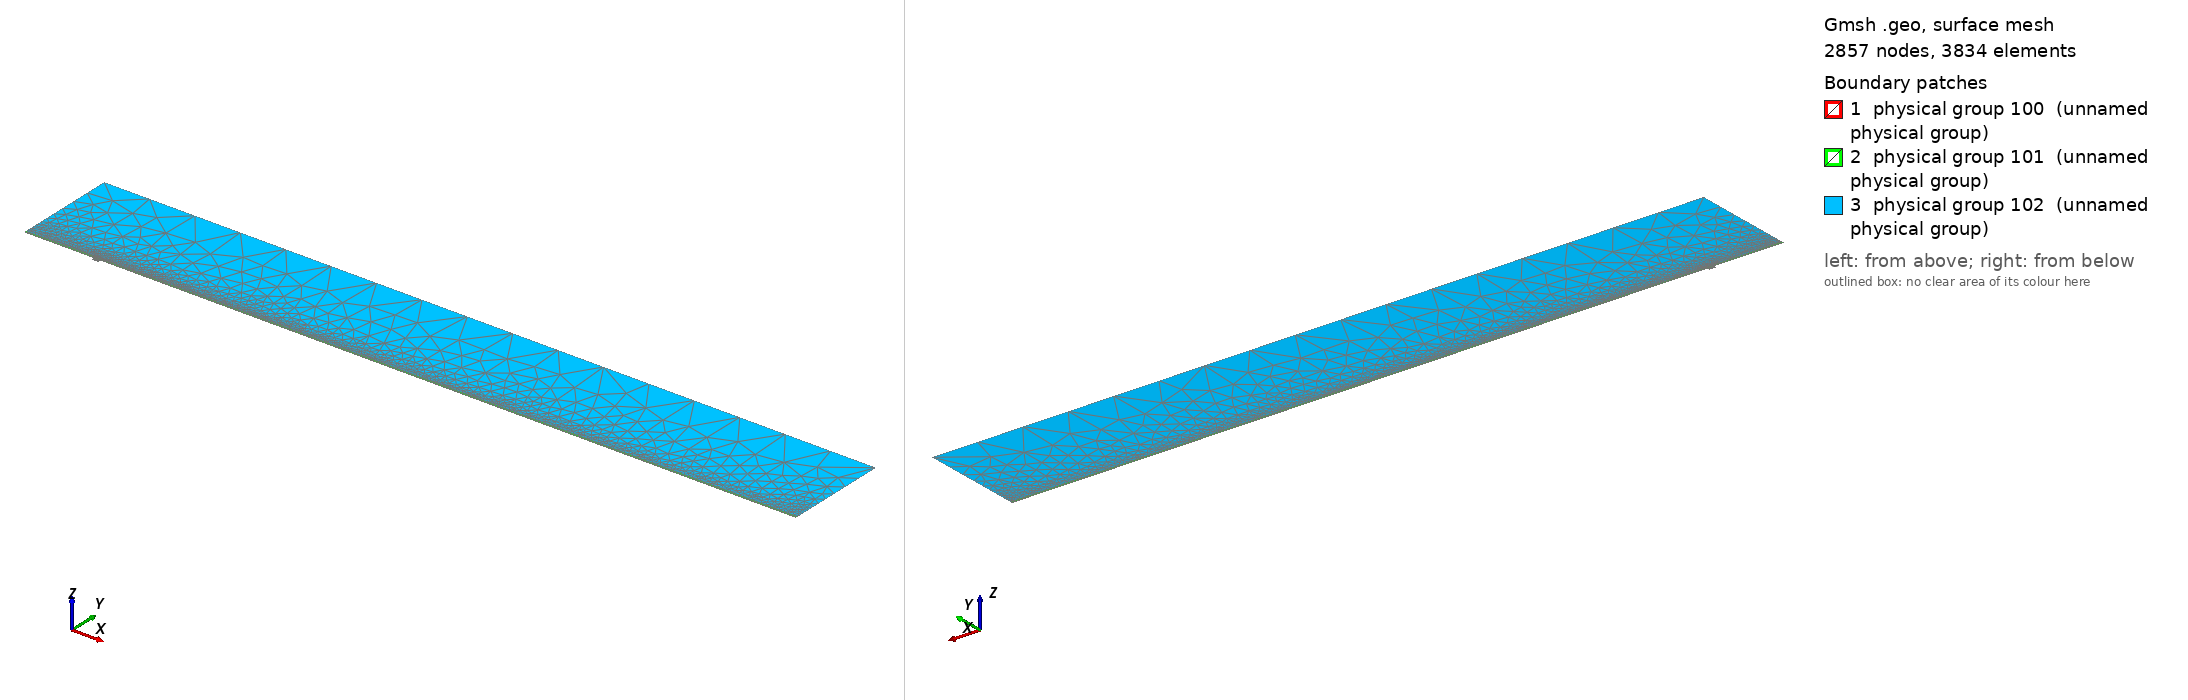

Gmsh geometry script, surface-meshed: 2857 nodes, 3834 surface elements. Boundary patches (legend numbers): 1 physical group 100 (unnamed physical group), 2 physical group 101 (unnamed physical group), 3 physical group 102 (unnamed physical group). Left view from above one corner, right view from below the opposite corner. Legend entries are the model's physical surfaces. The drawing asked Gmsh for element sizes between 1% and 20% of the model's largest extent; the script's own settings can give other sizes.

=== mesh.geo (drawn) ===
// Macro parameters
deltaStar = 1;
D = 4 * deltaStar; // depth of the gap 
W = 10 * deltaStar; // width of the gap
r = 16; // length of non-constant quads upstream and downstream of the gap
s = 8; // length of non-constant quads left and right inside the gap
BL = 0.25 * deltaStar; // height of the second layer of quad elements
BL_upper = 3.5 * deltaStar; // height of the third layer of quad elements
x0 = 100 * deltaStar; // x distance from inflow to gap
lengthOutflow = 1000 * deltaStar; // length after the gap
x3 = W + lengthOutflow; // last point of the domain
height = 150 * deltaStar; // height of the triangular region
triagHeightRegion_inflow = height - BL - BL_upper; // height of the triangular region

// Micro parameters
dx = 0.2; // dx of square elements near the leading and trailing edge of the gap (most resolution-demanding points in the domain)
dy = 1.25 * dx; 
size_triag_v_top = 64; // size of the elements in the upper triangular region

// All the value below are between 0 and 1. =1  means the elements are all equal in size. Avoid using values very close to 1, because we dividing by log(p) in the formula.
dy_in_v_right = 1.5; // heighest quad in the upper layer of quads, in the right part of the gap
dy_in_v_left = 1.75; // heighest quad in the upper layer of quads, in the left part of the gap

// fit (check the file scripts/fit_gmsh.py for more details)
p_in_v_left = 1.0335663036230878 - 1.0234149444433507/(W - 0.8098798097181781)^0.5991729377115732; // densitiy concentration of elements inside the gap, vertically, near the left wall.
p_in_v_right = 1.008073572191136 - 1.1471875292840257/(W - 1.2941255994826328)^0.7890392764815325; // densitiy concentration of elements inside the gap, vertically, near the right wall.
p_in_h_bottom = 0.9; // densitiy concentration of elements inside the gap, horizontally. 
p_in_h_top = 0.9; // densitiy concentration of elements inside the gap, horizontally. 

p_out_h = 0.5; // densitiy concentration of elements outside the gap, horizontally.
p_out_h_upper = 0.5; // densitiy concentration of elements outside the gap, horizontally on the upper layer of quads
p_out_v_inflow_dense = 0.8; // densitiy concentration of elements outside the gap, vertically, near the inflow and the gap
p_out_v_inflow_sparse = 0.99; // densitiy concentration of elements outside the gap, vertically, near the inflow and far from the gap
p_out_v_outflow_dense = 0.9; // densitiy concentration of elements outside the gap, vertically, near the outflow and the gap
p_out_v_outflow_sparse = 0.995; // densitiy concentration of elements outside the gap, vertically, near the outflow and far from the gap
p_triag_h_inflow = 0.8; // densitiy concentration of elements in the triangular region of the domain, horizontally.
p_triag_h_outflow = p_triag_h_inflow; // densitiy concentration of elements in the triangular region of the domain, horizontally.

enlarge_triag_inflow = 1.1; // heigher the value, larger the elements in the triangular region near the inflow
enlarge_triag_outflow = 1.1; // heigher the value, larger the elements in the triangular region near the outflow

// Automated parameters 
a_in_v_right = dx / (W / 2);
a_in_v_left = dx / (W / 2);
a_in_h_bottom = dy / (D / 2);
a_in_h_top = dx / (D / 2);
a_out_h = dx / BL;
a_out_v_inflow_dense = dx / r;
a_out_v_outflow_dense = dx / r;

// for the derivation of the formula, see file 20250123_gmshFormula.md in the docs folder
N_in_v_right = Ceil( Log (a_in_v_right / (1 - p_in_v_right + a_in_v_right * p_in_v_right)) / Log(p_in_v_right) );
N_in_v_left = Ceil( Log (a_in_v_left / (1 - p_in_v_left + a_in_v_left * p_in_v_left)) / Log(p_in_v_left) );
N_in_h_bottom = Ceil( Log (a_in_h_bottom / (1 - p_in_h_bottom + a_in_h_bottom * p_in_h_bottom)) / Log(p_in_h_bottom) );
N_in_h_top = Ceil( Log (a_in_h_top / (1 - p_in_h_top + a_in_h_top * p_in_h_top)) / Log(p_in_h_top) );
N_out_h = Ceil( Log (a_out_h / (1 - p_out_h + a_out_h * p_out_h)) / Log(p_out_h) ) + 1; // + 1 is to correct the fact that the distance is too small to properly approximate the dx length
N_out_v_inflow_dense = Ceil( Log (a_out_v_inflow_dense / (1 - p_out_v_inflow_dense + a_out_v_inflow_dense * p_out_v_inflow_dense)) / Log(p_out_v_inflow_dense) );
N_out_v_outflow_dense = Ceil( Log (a_out_v_outflow_dense / (1 - p_out_v_outflow_dense + a_out_v_outflow_dense * p_out_v_outflow_dense)) / Log(p_out_v_outflow_dense) );

p_for_a_out_v_inflow_sparse_computation = p_out_v_inflow_dense;
p_for_a_out_v_outflow_sparse_computation = (p_out_v_outflow_dense + p_out_v_outflow_dense) / 2;
a_out_v_inflow_sparse = r / (x0 - r) * (1 - p_for_a_out_v_inflow_sparse_computation) / (1 - p_for_a_out_v_inflow_sparse_computation^(N_out_v_inflow_dense + 1));
a_out_v_outflow_sparse = r / (lengthOutflow - r) * (1 - p_for_a_out_v_outflow_sparse_computation) / (1 - p_for_a_out_v_outflow_sparse_computation^(N_out_v_outflow_dense + 1));

N_out_v_inflow_sparse = Ceil( Log(a_out_v_inflow_sparse / (1 - p_out_v_inflow_sparse + a_out_v_inflow_sparse * p_out_v_inflow_sparse)) / Log(p_out_v_inflow_sparse) );
N_out_v_outflow_sparse = Ceil( Log(a_out_v_outflow_sparse / (1 - p_out_v_outflow_sparse + a_out_v_outflow_sparse * p_out_v_outflow_sparse)) / Log(p_out_v_outflow_sparse) );


// second layer of quads
a_out_h_upper = (BL) / (BL_upper) * (1 - p_out_h) / (1 - p_out_h^(N_out_h + 1));
N_out_h_upper = Ceil( Log(a_out_h_upper / (1 - p_out_h_upper + a_out_h_upper * p_out_h_upper)) / Log(p_out_h_upper) );

// ---------------------------
// for triangular region
// ---------------------------
a_triag_h_inflow = (BL_upper) / (triagHeightRegion_inflow) * (1 - p_out_h_upper) / (1 - p_out_h_upper^(N_out_h_upper + 1));
a_triag_h_outflow = a_triag_h_inflow;
N_triag_v_top = Ceil( (x3 + x0) / size_triag_v_top ); // we assume p_triag_v = 1, otherwise the formula is different
N_triag_h_inflow = Ceil( Log(a_triag_h_inflow / (1 - p_triag_h_inflow + a_triag_h_inflow * p_triag_h_inflow)) / Log(p_triag_h_inflow) );
N_triag_h_outflow = Ceil( Log(a_triag_h_outflow / (1 - p_triag_h_outflow + a_triag_h_outflow * p_triag_h_outflow)) / Log(p_triag_h_outflow) );
N_triag_h_inflow = Ceil( N_triag_h_inflow / enlarge_triag_inflow );
N_triag_h_outflow = Ceil( N_triag_h_outflow / enlarge_triag_outflow );

Point(1) = {-x0, 0, 0};
Point(2) = {0,0,0};
Point(3) = {0,-D,0};
Point(4) = {W,-D,0};
Point(5) = {W,0,0};
Point(6) = {x3,0,0};
Point(8) = {x3,height,0};
Point(7) = {x3,BL,0};
Point(9) = {-x0,height,0};
Point(10) = {-x0,BL,0};
Point(11) = {0,BL,0};
Point(12) = {W,BL,0};
Point(13) = {W/2,0,0};
Point(14) = {W/2,BL,0};
Point(15) = {0,-D/2,0};
Point(16) = {W/2,-D,0};
Point(17) = {W,-D/2,0};
Point(18) = {-r,0,0};
Point(19) = {-r,BL,0};
Point(20) = {W + r,0,0};
Point(21) = {W + r,BL,0};
Point(22) = {-x0,BL+BL_upper,0};
Point(23) = {-r,BL+BL_upper,0};
Point(24) = {W + r,BL+BL_upper,0};
Point(25) = {x3,BL+BL_upper,0};
Point(26) = {0,BL+BL_upper,0};
Point(27) = {W/2,BL+BL_upper,0};
Point(28) = {W,BL+BL_upper,0};

Line(1) = {1,18};
Line(2) = {2,15};
Line(3) = {3,16};
Line(4) = {4,17};
Line(5) = {5,20};
Line(6) = {6,7};
Line(7) = {7,25};
Line(8) = {8,9};
Line(9) = {9,22};
Line(10) = {10,19};
Line(11) = {10,1};
Line(12) = {11,14};
Line(13) = {12,21};
Line(14) = {2,13};
Line(15) = {15,3};
Line(16) = {16,4};
Line(17) = {17,5};
Line(18) = {13,5};
Line(19) = {14,12};
Line(20) = {18,2};
Line(21) = {20,6};
Line(22) = {21,7};
Line(23) = {19,11};
Line(24) = {22,10};
Line(25) = {25,8};
Line(26) = {25,24};
Line(27) = {22,23};
Line(30) = {23,26};
Line(31) = {26,27};
Line(32) = {27,28};
Line(33) = {28,24};

// outer quads
Curve Loop(1) = {5, 21, 6, -22, -13, -19, -12, -23, -10, 11, 1, 20, 14, 18};
Plane Surface(1) = {1};

// inside gap
Curve Loop(2) = {2, 15, 3, 16, 4, 17, -18, -14};
Plane Surface(2) = {2};

// triangular region
Curve Loop(3) = {-26, 25, 8, 9, 27, 30, 31,32,33};
Plane Surface(3) = {3};

// 3rd layer of quads
Curve Loop(4) = {-24, 27, 30, 31,32,33, -26,-7,-22,-13,-19,-12,-23,-10};

Plane Surface(4) = {4};


// This defines the surfaces that will be meshed with quad elements
Transfinite Surface {1} = {1, 6, 7, 10};
Transfinite Surface {2} = {3, 4, 5, 2}; // number '2' must match the number '2' of plane surface
Transfinite Surface {4} = {7, 25, 22, 10};

Transfinite Curve {18, 16, 19,32} = N_in_v_right Using Progression p_in_v_right;
Transfinite Curve {-14, -3, -12, -31} = N_in_v_left Using Progression p_in_v_left;

Transfinite Curve {15, -4} = N_in_h_bottom Using Progression p_in_h_bottom;
Transfinite Curve {-2, 17} = N_in_h_top Using Progression p_in_h_top;


Transfinite Curve {11, -6} = N_out_h Using Progression p_out_h;
Transfinite Curve {24, 28, 29, -7} = N_out_h_upper Using Progression p_out_h_upper;
Transfinite Curve {10, 1, 27} = N_out_v_inflow_sparse Using Progression p_out_v_inflow_sparse;
Transfinite Curve {20, 23, 30} = N_out_v_inflow_dense Using Progression p_out_v_inflow_dense;
Transfinite Curve {-21, -22, 26} = N_out_v_outflow_sparse Using Progression p_out_v_outflow_sparse;
Transfinite Curve {-5, -13,-33} = N_out_v_outflow_dense Using Progression p_out_v_outflow_dense;

Recombine Surface {1, 2, 4};

// for triangluar region
Transfinite Curve {8} = N_triag_v_top Using Progression 1;
Transfinite Curve {-25} = N_triag_h_outflow Using Progression p_triag_h_outflow;
Transfinite Curve {9} = N_triag_h_inflow Using Progression p_triag_h_inflow;


// defining boundary
Physical Curve(1) = {9,24,11}; // inlet
Physical Curve(2) = {7,25,6}; // outlet
Physical Curve(3) = {8}; // top
Physical Curve(4) = {1, 20, 2, 15, 3, 16, 4, 17, 5, 21}; // wall


Physical Surface(100) = {1};
Physical Surface(101) = {2, 4};
Physical Surface(102) = {3};
